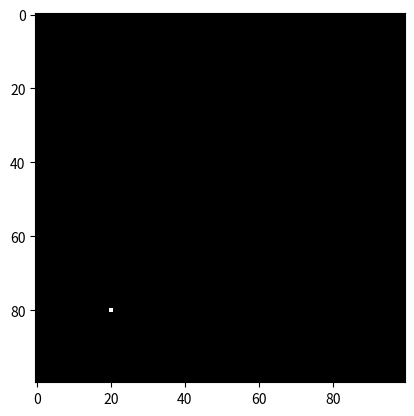

Here is the Python script that generated this plot:
import numpy as np
import matplotlib.pyplot as plt
import scipy as sp

x = np.array([[1, 2, 3, 4], [5, 6, 7, 8], [9, 10, 11, 12]])
x2 = x[:2, 1:3]
print(x2)
print(x2.shape)

a = np.arange(6)
a2 = a[np.newaxis, :]
print(a2.shape)

A = np.array([[1, 2], [3, 4]])
c = np.array([5, 6])
print(A@c)
print(A*c)

#-------------------------

arrayer = np.zeros((100,100,3))
arrayer[80,20] = [100, 100, 100]
plt.imshow(arrayer)
plt.show()